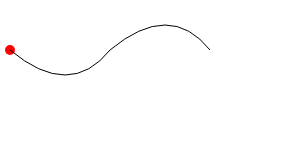
t = 0.00 s
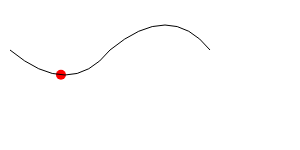
t = 0.75 s
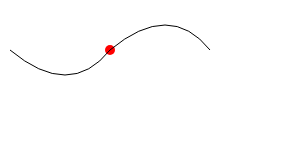
t = 1.50 s
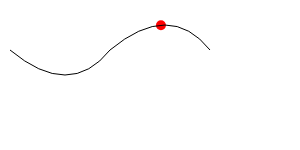
t = 2.25 s
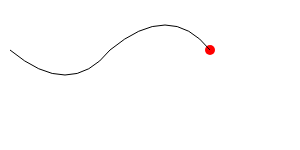
t = 3.00 s

The animated SVG that drew these frames (rendered in a browser with its animation timeline set to each time). Animation: 1 SMIL element (animateMotion=1); one cycle of 3.00 s.

<?xml version="1.0" encoding="UTF-8" standalone="no"?>
<!DOCTYPE svg PUBLIC "-//W3C//DTD SVG 1.0//EN" "http://www.w3.org/TR/2001/REC-SVG-20010904/DTD/svg10.dtd">
<svg width="100%" height="100%"  preserveAspectRatio="none"
  xmlns="http://www.w3.org/2000/svg"
  xmlns:link="http://www.w3.org/1999/xlink">



  <g>

    <circle id="point" cx="0" cy="0" r="5" fill="red" stroke="none">
        <animateMotion
              path="M10,50 q60,50 100,0 q60,-50 100,0"
              begin="0s" dur="3s" repeatCount="1" fill="freeze"
              />
    </circle>


  <path
     style="fill:none;stroke:#000000;stroke-width:1px;stroke-linecap:butt;stroke-linejoin:miter;stroke-opacity:1"
     d="M10,50 q60,50 100,0 q60,-50 100,0"
     id="path2985" />



  </g>
</svg>
